The GitHub repository jmwolf82/XAI_Healthcare contains a labelled image folder "Data_CMC_COADEL_1" with 2 categories: mitosis, non-mitosis. Examples follow, each with its label.

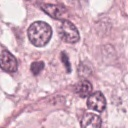
Label: mitosis

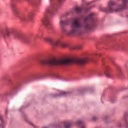
Label: non-mitosis

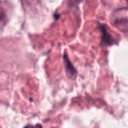
Label: non-mitosis

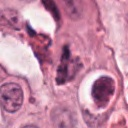
Label: mitosis

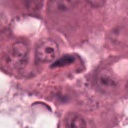
Label: non-mitosis

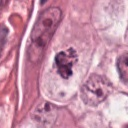
Label: mitosis
